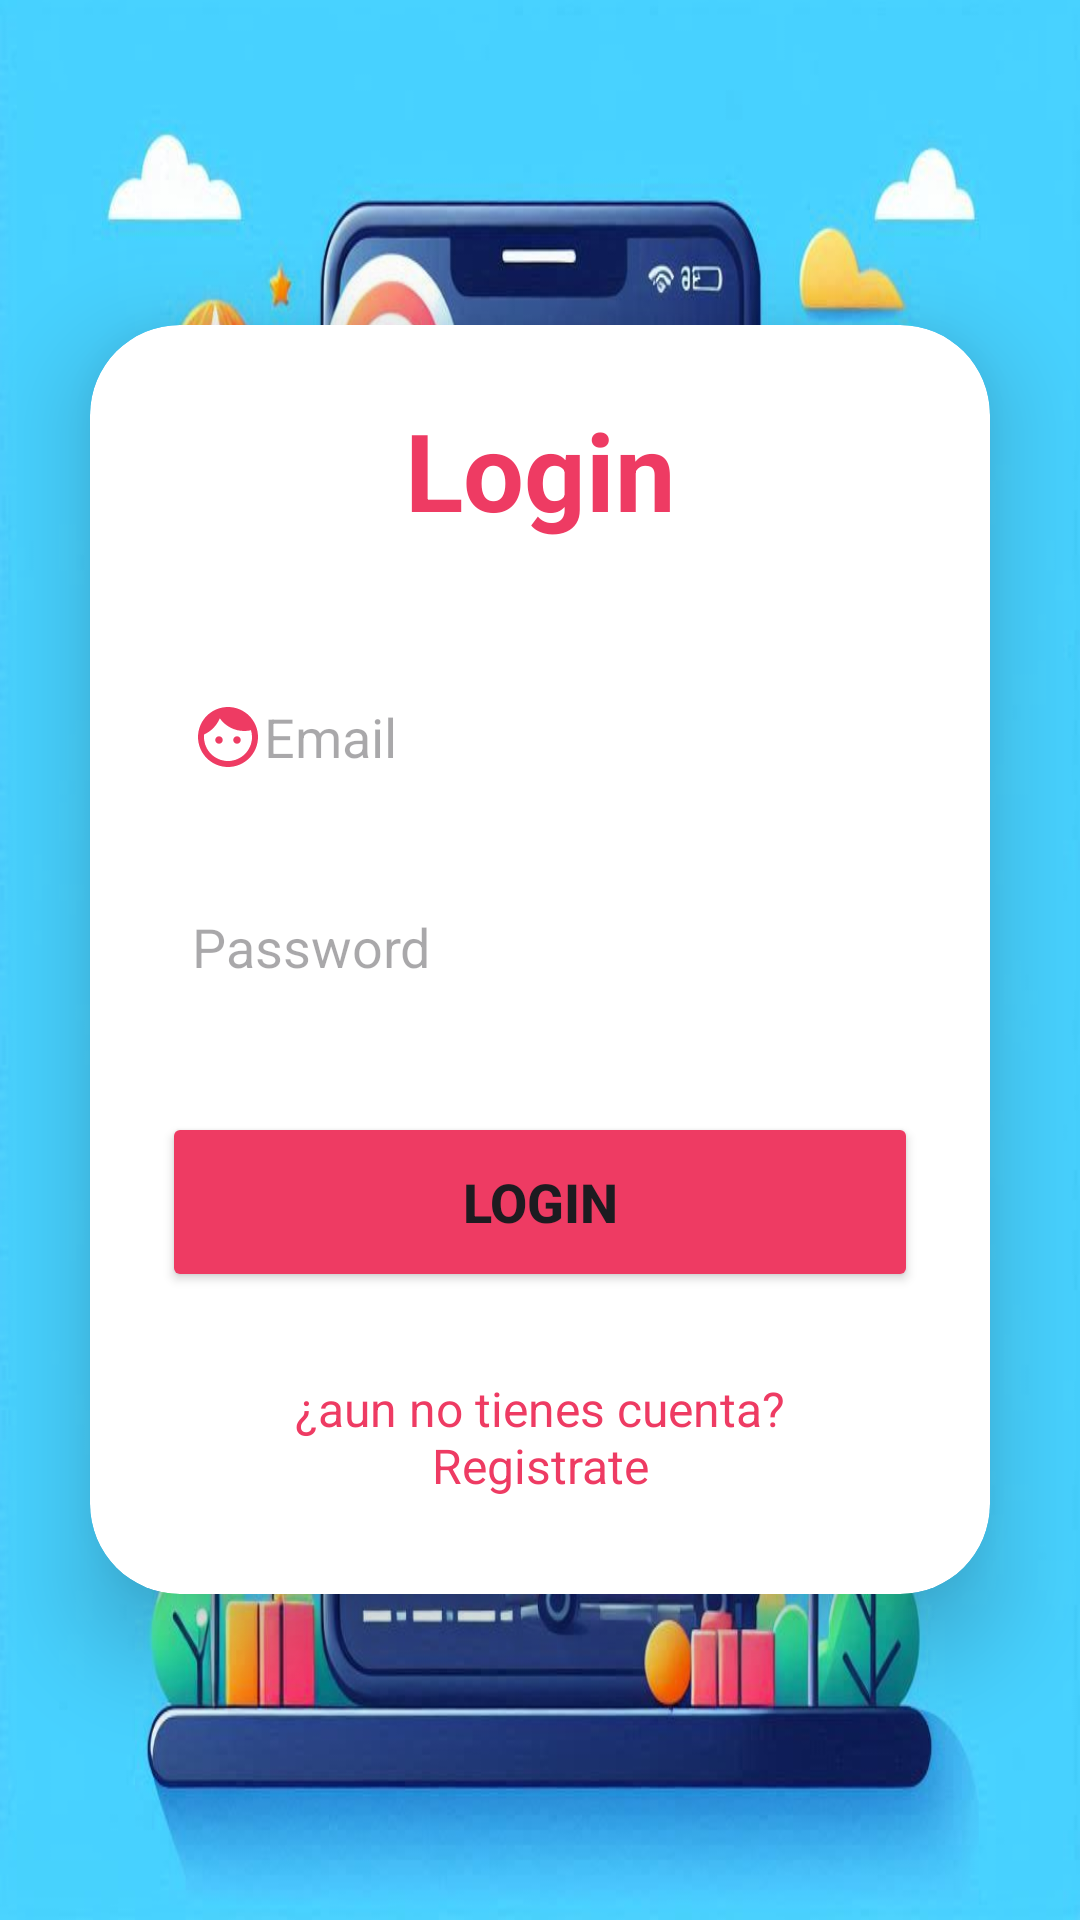

Write the Android layout XML for this screen, with the resource values it uses.
<!-- AndroidManifest.xml: application theme Theme.TravelGuidePro -->
<!-- res/layout/activity_login.xml -->
<?xml version="1.0" encoding="utf-8"?>
<LinearLayout
    xmlns:android="http://schemas.android.com/apk/res/android"
    xmlns:app="http://schemas.android.com/apk/res-auto"
    xmlns:tools="http://schemas.android.com/tools"
    android:id="@+id/main"
    android:layout_width="match_parent"
    android:layout_height="match_parent"
    android:orientation="vertical"
    android:gravity="center"
    android:background="@drawable/bg"
    tools:context=".LoginActivity">

    <androidx.cardview.widget.CardView
        android:layout_width="match_parent"
        android:layout_height="wrap_content"
        android:layout_margin="30dp"
        app:cardCornerRadius="30dp"
        app:cardElevation="20dp">

        <LinearLayout
            android:layout_width="match_parent"
            android:layout_height="wrap_content"
            android:layout_gravity="center_horizontal"
            android:background="@drawable/personalizado"
            android:orientation="vertical"
            android:padding="24dp">


            <TextView
                android:layout_width="match_parent"
                android:layout_height="wrap_content"
                android:text="Login"
                android:textAlignment="center"
                android:textColor="@color/rojoSuave"
                android:textSize="36sp"
                android:textStyle="bold" />

            <EditText
                android:id="@+id/loginEmail"
                android:layout_width="match_parent"
                android:layout_height="50dp"
                android:layout_marginTop="40dp"
                android:background="@drawable/personalizado"
                android:drawableLeft="@drawable/email"
                android:hint="Email"
                android:padding="10dp" />

            <EditText
                android:id="@+id/loginPassword"
                android:layout_width="match_parent"
                android:layout_height="50dp"
                android:layout_marginTop="20dp"
                android:background="@drawable/personalizado"
                android:drawableLeft="@drawable/password"
                android:hint="Password"
                android:inputType="textPassword"
                android:padding="10dp" />

            <Button
                android:id="@+id/loginButton"
                android:layout_width="match_parent"
                android:layout_height="60dp"
                android:layout_marginTop="30dp"
                android:backgroundTint="@color/rojoSuave"
                android:text="Login"
                android:textSize="18sp"
                android:textStyle="bold" />

            <TextView
                android:id="@+id/direccionRegistro"
                android:layout_width="match_parent"
                android:layout_height="wrap_content"
                android:layout_gravity="center"
                android:layout_marginTop="20dp"
                android:padding="8dp"
                android:text="¿aun no tienes cuenta? Registrate"
                android:textAlignment="center"
                android:textColor="@color/rojoSuave"
                android:textSize="16sp" />


        </LinearLayout>


    </androidx.cardview.widget.CardView>



</LinearLayout>
<!-- resources referenced by this layout -->
<resources>
  <color name="rojoSuave">#ee3b63</color>
  <!-- drawable bg: png bitmap (drawable, 819240 bytes) -->
  <!-- drawable email (drawable) -->
  <vector xmlns:android="http://schemas.android.com/apk/res/android" android:height="24dp" android:tint="#ee3b63" android:viewportHeight="24" android:viewportWidth="24" android:width="24dp">
        
      <path android:fillColor="@android:color/white" android:pathData="M9,11.75c-0.69,0 -1.25,0.56 -1.25,1.25s0.56,1.25 1.25,1.25 1.25,-0.56 1.25,-1.25 -0.56,-1.25 -1.25,-1.25zM15,11.75c-0.69,0 -1.25,0.56 -1.25,1.25s0.56,1.25 1.25,1.25 1.25,-0.56 1.25,-1.25 -0.56,-1.25 -1.25,-1.25zM12,2C6.48,2 2,6.48 2,12s4.48,10 10,10 10,-4.48 10,-10S17.52,2 12,2zM12,20c-4.41,0 -8,-3.59 -8,-8 0,-0.29 0.02,-0.58 0.05,-0.86 2.36,-1.05 4.23,-2.98 5.21,-5.37C11.07,8.33 14.05,10 17.42,10c0.78,0 1.53,-0.09 2.25,-0.26 0.21,0.71 0.33,1.47 0.33,2.26 0,4.41 -3.59,8 -8,8z"/>
      
  </vector>
  <style name="Theme.TravelGuidePro" parent="Base.Theme.TravelGuidePro" />
  <style name="Base.Theme.TravelGuidePro" parent="Theme.Material3.DayNight.NoActionBar">
          
          
      </style>
</resources>
